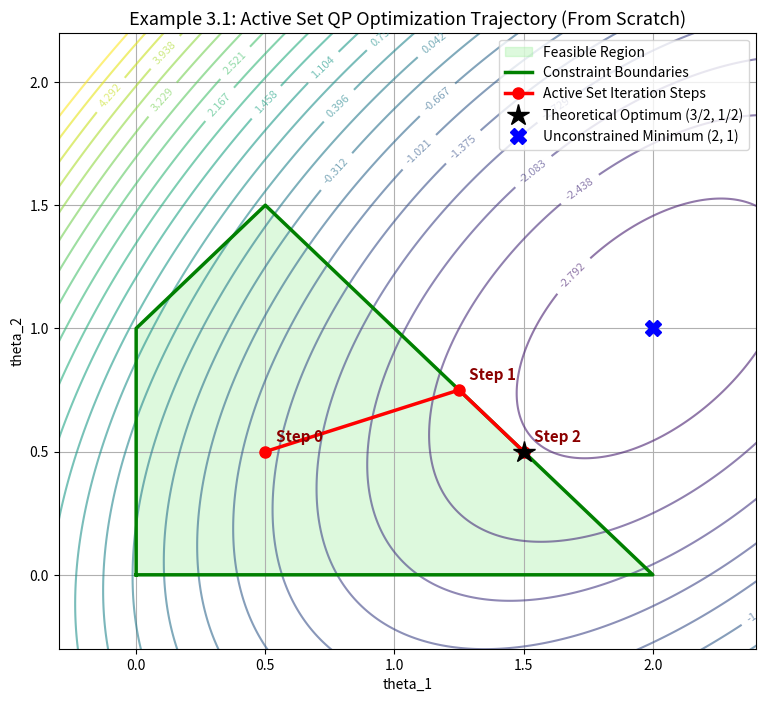

Python code for this plot: (Note: this script raises an exception after producing the figure.)
"""
===============================================================================
Predictive Control with Constraints (J.M. Maciejowski, 2002)
Chapter 3: Solving Predictive Control Problems
Filename: ch3_qp_active_set_from_scratch.py

Description:
Pure, standalone implementation of the primal Active Set Quadratic Programming
(QP) solver from first principles using only basic NumPy linear algebra.
Solves:
    min  0.5 * theta^T * H * theta + g^T * theta
    s.t. A_in * theta <= b_in

Features:
- Solves equality-constrained subproblems via KKT system
- Ratio test to compute exact step size alpha avoiding constraint violations
- Lagrange multiplier sign checking for working set updates
- Step-by-step logging of working set additions/deletions
- Full visual trace on Example 3.1 (Fletcher problem / Maciejowski p. 95)

Dependencies: numpy, matplotlib
===============================================================================
"""

import os
import numpy as np
import matplotlib
matplotlib.use('Agg')
import matplotlib.pyplot as plt

class ActiveSetQPSolver:
    """
    Primal Active Set Quadratic Programming Solver.
    """
    def __init__(self, H, g, A_in, b_in, max_iter=50, tol=1e-8):
        self.H = np.array(H, dtype=float)
        self.g = np.array(g, dtype=float).flatten()
        self.A_in = np.array(A_in, dtype=float)
        self.b_in = np.array(b_in, dtype=float).flatten()
        self.max_iter = max_iter
        self.tol = tol
        self.n = len(self.g)
        self.m = len(self.b_in)

    def solve(self, x0=None):
        """
        Solves the QP starting from a strictly feasible initial point x0.
        Returns: optimal_x, history, optimal_cost, multipliers
        """
        # If no initial point is given, find a feasible starting point
        if x0 is None:
            x = np.zeros(self.n)
            # Check feasibility
            if np.any(self.A_in @ x > self.b_in + self.tol):
                raise ValueError("Default x0=0 is not feasible. Please provide a feasible starting point.")
        else:
            x = np.array(x0, dtype=float).flatten()
            if np.any(self.A_in @ x > self.b_in + self.tol):
                raise ValueError("Provided x0 is not strictly feasible!")

        # Determine initial active set (working set W)
        residuals = self.b_in - self.A_in @ x
        W = [i for i in range(self.m) if abs(residuals[i]) < self.tol]

        history = [x.copy()]
        print(f"[ActiveSet] Starting at x0 = {x}, Initial Working Set W = {W}")

        for it in range(1, self.max_iter + 1):
            grad = self.H @ x + self.g

            # Build equality-constrained KKT system for step p:
            # [ H       A_W^T ] [ p      ] = [ -grad ]
            # [ A_W       0   ] [ lambda ]   [   0   ]
            if len(W) == 0:
                p = -np.linalg.solve(self.H, grad)
                lam_W = np.array([])
            else:
                A_W = self.A_in[W, :]
                n_W = len(W)
                KKT_mat = np.block([
                    [self.H, A_W.T],
                    [A_W, np.zeros((n_W, n_W))]
                ])
                rhs = np.concatenate([-grad, np.zeros(n_W)])
                sol = np.linalg.solve(KKT_mat, rhs)
                p = sol[:self.n]
                lam_W = sol[self.n:]

            p_norm = np.linalg.norm(p)

            if p_norm < self.tol:
                # p = 0: x is optimal on the current working set W!
                # Now check Lagrange multipliers to see if any constraint should be dropped.
                if len(W) == 0:
                    print(f"[ActiveSet] Step {it}: Unconstrained minimum reached at x = {x}")
                    return x, history, 0.5 * x @ self.H @ x + self.g @ x, lam_W

                min_lam_idx = np.argmin(lam_W)
                min_lam = lam_W[min_lam_idx]

                if min_lam >= -self.tol:
                    # All multipliers >= 0 -> KKT conditions satisfied!
                    print(f"[ActiveSet] Optimal solution found in {it} iterations! x* = {x}")
                    full_multipliers = np.zeros(self.m)
                    for idx, w_idx in enumerate(W):
                        full_multipliers[w_idx] = lam_W[idx]
                    return x, history, 0.5 * x @ self.H @ x + self.g @ x, full_multipliers
                else:
                    # Drop constraint with most negative multiplier
                    dropped_constraint = W[min_lam_idx]
                    del W[min_lam_idx]
                    print(f"[ActiveSet] Step {it}: Multiplier lambda_{dropped_constraint} = {min_lam:.4f} < 0. Dropping constraint {dropped_constraint}. New W = {W}")
            else:
                # Step p is nonzero: compute step length alpha via ratio test
                alpha = 1.0
                blocking_constraint = None

                for i in range(self.m):
                    if i not in W:
                        a_i_p = np.dot(self.A_in[i, :], p)
                        if a_i_p > self.tol:
                            dist = (self.b_in[i] - np.dot(self.A_in[i, :], x)) / a_i_p
                            if dist < alpha:
                                alpha = dist
                                blocking_constraint = i

                # Update state
                x = x + alpha * p
                history.append(x.copy())
                print(f"[ActiveSet] Step {it}: Moving alpha = {alpha:.4f}, p = {p}, new x = {x}")

                if alpha < 1.0 and blocking_constraint is not None:
                    W.append(blocking_constraint)
                    print(f"[ActiveSet] Step {it}: Hit boundary! Adding constraint {blocking_constraint} to W. New W = {W}")

        print("[ActiveSet] Warning: Maximum iterations reached without full convergence.")
        return x, history, 0.5 * x @ self.H @ x + self.g @ x, None


def demonstrate_example_3_1(save_dir="."):
    """
    Replicates Example 3.1 (Maciejowski, Section 3.3.2, p. 95):
        min V(theta) = theta_1^2 - theta_1 * theta_2 + theta_2^2 - 3 * theta_1
        s.t.
            theta_1 >= 0           ==>  -theta_1 <= 0
            theta_2 >= 0           ==>  -theta_2 <= 0
            theta_1 + theta_2 <= 2 ==>   theta_1 + theta_2 <= 2
    """
    print("\n===================================================================")
    print("Executing Example 3.1 via Custom Active Set QP Solver...")
    print("===================================================================")

    # Cost: V(theta) = 0.5 * theta^T * H * theta + g^T * theta
    # H = [[2, -1], [-1, 2]],  g = [-3, 0]
    H = np.array([
        [2.0, -1.0],
        [-1.0, 2.0]
    ])
    g = np.array([-3.0, 0.0])

    # Constraints:
    # 0: -theta_1 <= 0
    # 1: -theta_2 <= 0
    # 2:  theta_1 + theta_2 <= 2
    # 3: -theta_1 + theta_2 <= 1 (from text triangle boundary)
    A_in = np.array([
        [-1.0, 0.0],
        [0.0, -1.0],
        [1.0, 1.0],
        [-1.0, 1.0]
    ])
    b_in = np.array([0.0, 0.0, 2.0, 1.0])

    # Start from interior point x0 = [0.5, 0.5]
    solver = ActiveSetQPSolver(H, g, A_in, b_in)
    x_opt, history, cost_opt, lams = solver.solve(x0=[0.5, 0.5])

    print(f"\nFinal Result:")
    print(f"  Optimal theta* = {x_opt}")
    print(f"  Optimal Cost   = {cost_opt:.5f} (Theoretical: -11/4 = -2.75000)")
    print(f"  Active Multipliers = {lams}")

    assert np.allclose(x_opt, [1.5, 0.5], atol=1e-4), "Failed to match theoretical optimum (1.5, 0.5)!"

    # Visualize feasible set, cost contours, and optimization path
    history = np.array(history)
    t1 = np.linspace(-0.5, 2.5, 300)
    t2 = np.linspace(-0.5, 2.5, 300)
    T1, T2 = np.meshgrid(t1, t2)
    V = T1**2 - T1 * T2 + T2**2 - 3.0 * T1

    plt.figure(figsize=(9, 8))
    # Plot contours
    contours = plt.contour(T1, T2, V, levels=np.linspace(-3.5, 5, 25), cmap='viridis', alpha=0.6)
    plt.clabel(contours, inline=True, fontsize=8)

    # Plot feasible region boundary
    # Triangle: (0,0) -> (2,0) -> (0.5, 1.5) -> (0, 1) -> (0,0)
    polygon_x = [0.0, 2.0, 0.5, 0.0, 0.0]
    polygon_y = [0.0, 0.0, 1.5, 1.0, 0.0]
    plt.fill(polygon_x, polygon_y, color='lightgreen', alpha=0.3, label='Feasible Region')
    plt.plot(polygon_x, polygon_y, 'g-', lw=2.5, label='Constraint Boundaries')

    # Plot Active Set Iteration steps
    plt.plot(history[:, 0], history[:, 1], 'ro-', lw=2.5, markersize=8, label='Active Set Iteration Steps')
    for idx, pt in enumerate(history):
        plt.text(pt[0] + 0.04, pt[1] + 0.04, f"Step {idx}", fontsize=11, fontweight='bold', color='darkred')

    # Highlight theoretical optimum (1.5, 0.5)
    plt.plot(1.5, 0.5, 'k*', markersize=16, label='Theoretical Optimum (3/2, 1/2)')
    # Highlight unconstrained minimum (2.0, 1.0)
    plt.plot(2.0, 1.0, 'bX', markersize=12, label='Unconstrained Minimum (2, 1)')

    plt.title("Example 3.1: Active Set QP Optimization Trajectory (From Scratch)", fontsize=13)
    plt.xlabel("theta_1")
    plt.ylabel("theta_2")
    plt.xlim(-0.3, 2.4)
    plt.ylim(-0.3, 2.2)
    plt.grid(True)
    plt.legend(loc='upper right')

    p_out = os.path.join(save_dir, "ch3_active_set_trajectory.png")
    plt.savefig(p_out, dpi=200)
    plt.close()
    print(f"-> Saved Active Set trajectory plot to: {p_out}")

if __name__ == "__main__":
    demonstrate_example_3_1(save_dir="/home/kuang/Desktop/mpc/ch03_solving_qp")
